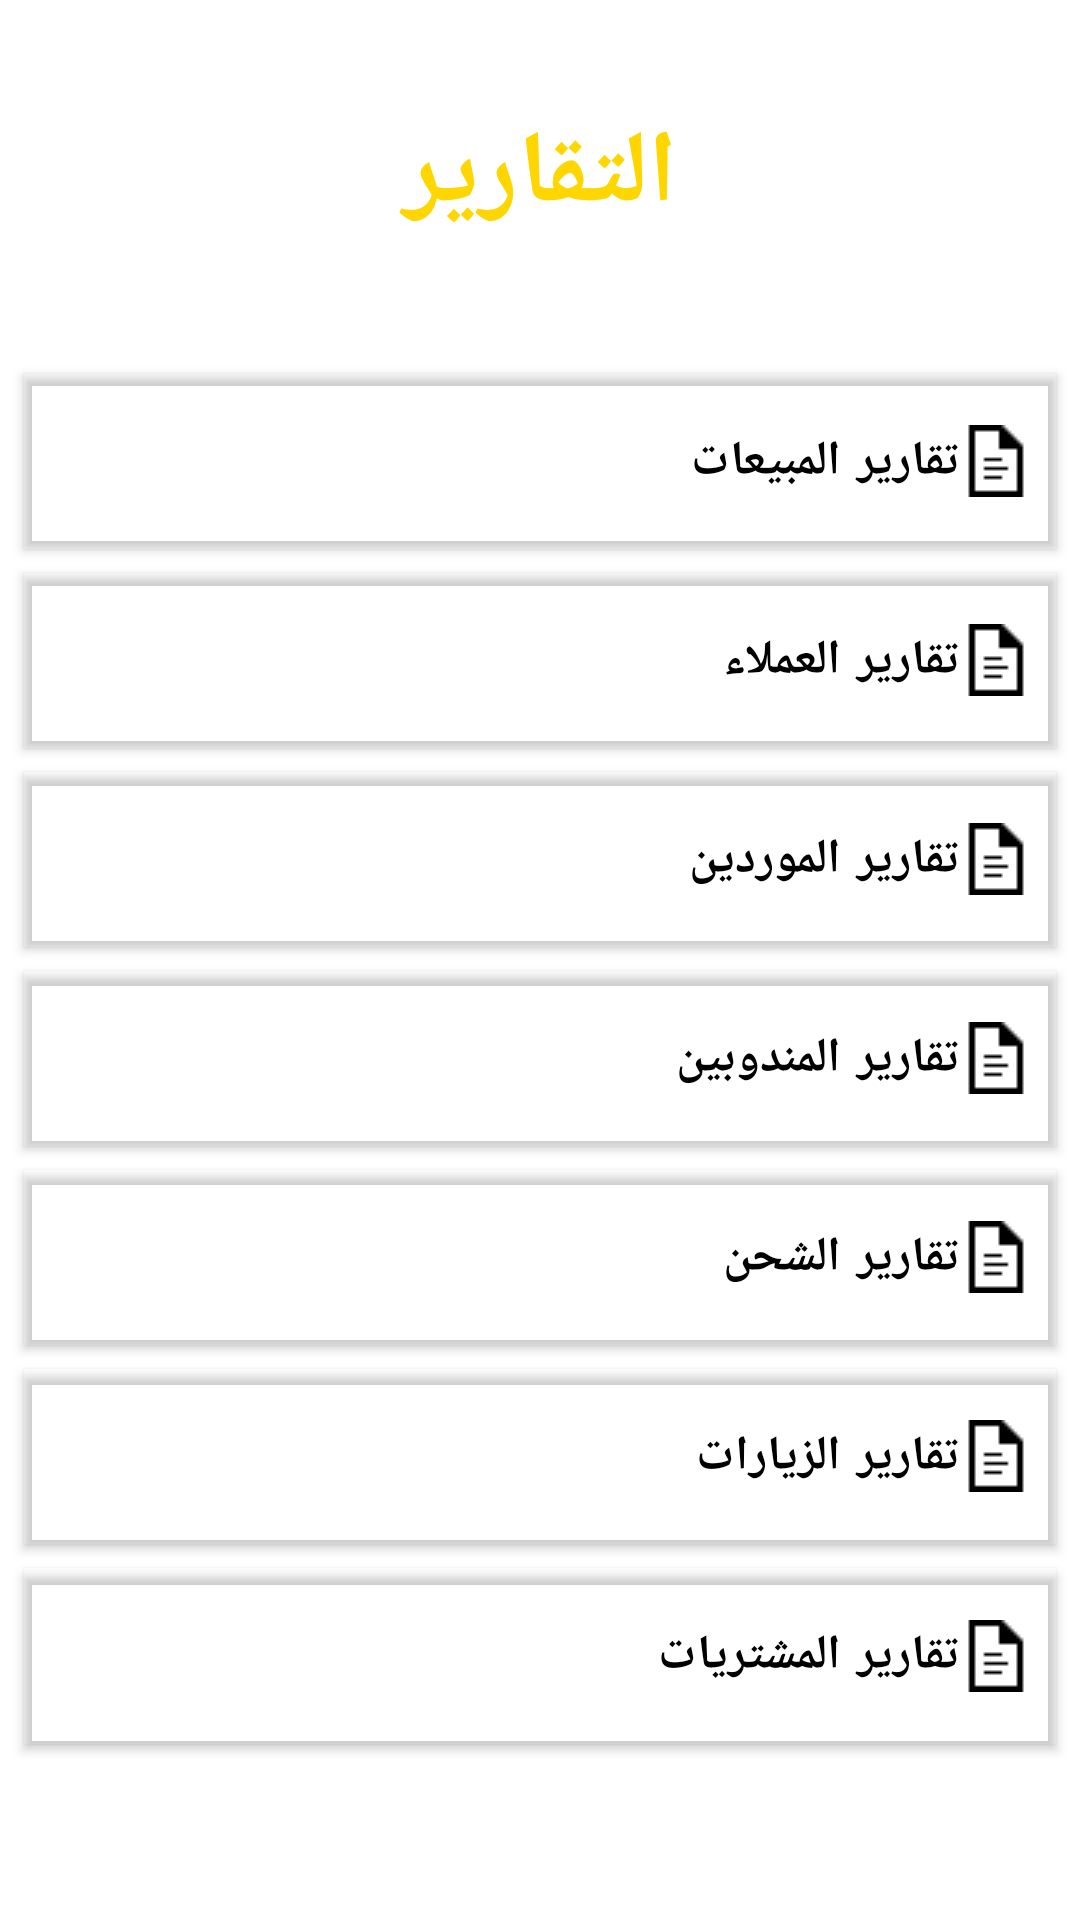

Here is an Android app screen rendered from its layout file. Give the layout XML and the strings, colors and styles it references.
<!-- AndroidManifest.xml: application theme Theme.POSSaror -->
<!-- res/layout/reports_layout.xml -->
<?xml version="1.0" encoding="utf-8"?>
<androidx.appcompat.widget.LinearLayoutCompat xmlns:android="http://schemas.android.com/apk/res/android"
    xmlns:app="http://schemas.android.com/apk/res-auto"
    xmlns:tools="http://schemas.android.com/tools"
    android:layout_width="match_parent"
    android:layout_height="match_parent"
    android:elevation="2dp"
    android:orientation="vertical"
    android:weightSum="10">


    <TextView
        android:id="@+id/textView10"
        style="@style/tv_title_style"
        android:layout_weight="2"
        android:text="التقارير" />

    <Button
        android:id="@+id/button10"
        style="@style/Widget.MaterialComponents.Button.OutlinedButton"
        android:layout_width="match_parent"
        android:layout_height="0dp"
        android:layout_marginStart="8dp"
        android:layout_marginTop="8dp"
        android:layout_marginEnd="8dp"
        android:layout_weight="1"
        android:background="#FFFFFF"
        android:backgroundTint="#FFFFFF"
        android:drawableRight="@drawable/report_icon"
        android:elevation="2dp"
        android:padding="8dp"
        android:text="تقارير المبيعات"
        android:textAlignment="viewEnd"
        android:textColor="#000000"
        android:textSize="16sp"
        android:textStyle="bold"
        app:strokeColor="#FFFFFF" />

    <Button
        android:id="@+id/button7"
        style="@style/Widget.MaterialComponents.Button.OutlinedButton"
        android:layout_width="match_parent"
        android:layout_height="0dp"
        android:layout_marginStart="8dp"
        android:layout_marginTop="8dp"
        android:layout_marginEnd="8dp"
        android:layout_weight="1"
        android:background="#FFFFFF"
        android:backgroundTint="#FFFFFF"
        android:drawableRight="@drawable/report_icon"
        android:elevation="2dp"
        android:padding="8dp"
        android:text="تقارير العملاء"
        android:textAlignment="viewEnd"
        android:textColor="#000000"
        android:textSize="16sp"
        android:textStyle="bold"
        app:strokeColor="#FFFFFF" />

    <Button
        android:id="@+id/button11"
        style="@style/Widget.MaterialComponents.Button.OutlinedButton"
        android:layout_width="match_parent"
        android:layout_height="0dp"
        android:layout_marginStart="8dp"
        android:layout_marginTop="8dp"
        android:layout_marginEnd="8dp"
        android:layout_weight="1"
        android:background="#FFFFFF"
        android:backgroundTint="#FFFFFF"
        android:drawableRight="@drawable/report_icon"
        android:elevation="2dp"
        android:padding="8dp"
        android:text="تقارير الموردين"
        android:textAlignment="viewEnd"
        android:textColor="#000000"
        android:textSize="16sp"
        android:textStyle="bold"
        app:strokeColor="#FFFFFF" />

    <Button
        android:id="@+id/button8"
        style="@style/Widget.MaterialComponents.Button.OutlinedButton"
        android:layout_width="match_parent"
        android:layout_height="0dp"
        android:layout_marginStart="8dp"
        android:layout_marginTop="8dp"
        android:layout_marginEnd="8dp"
        android:layout_weight="1"
        android:background="#FFFFFF"
        android:backgroundTint="#FFFFFF"
        android:drawableRight="@drawable/report_icon"
        android:elevation="2dp"
        android:padding="8dp"
        android:text="تقارير المندوبين"
        android:textAlignment="viewEnd"
        android:textColor="#000000"
        android:textSize="16sp"
        android:textStyle="bold"
        app:strokeColor="#FFFFFF" />

    <Button
        android:id="@+id/button12"
        style="@style/Widget.MaterialComponents.Button.OutlinedButton"
        android:layout_width="match_parent"
        android:layout_height="0dp"
        android:layout_marginStart="8dp"
        android:layout_marginTop="8dp"
        android:layout_marginEnd="8dp"
        android:layout_weight="1"
        android:background="#FFFFFF"
        android:backgroundTint="#FFFFFF"
        android:drawableRight="@drawable/report_icon"
        android:elevation="2dp"
        android:padding="8dp"
        android:text="تقارير الشحن"
        android:textAlignment="viewEnd"
        android:textColor="#000000"
        android:textSize="16sp"
        android:textStyle="bold"
        app:strokeColor="#FFFFFF" />

    <Button
        android:id="@+id/button6"
        style="@style/Widget.MaterialComponents.Button.OutlinedButton"
        android:layout_width="match_parent"
        android:layout_height="0dp"
        android:layout_marginStart="8dp"
        android:layout_marginTop="8dp"
        android:layout_marginEnd="8dp"
        android:layout_weight="1"
        android:background="#FFFFFF"
        android:backgroundTint="#FFFFFF"
        android:drawableRight="@drawable/report_icon"
        android:elevation="2dp"
        android:padding="8dp"
        android:text="تقارير الزيارات"
        android:textAlignment="viewEnd"
        android:textColor="#000000"
        android:textSize="16sp"
        android:textStyle="bold"
        app:strokeColor="#FFFFFF" />

    <Button
        android:id="@+id/button9"
        style="@style/Widget.MaterialComponents.Button.OutlinedButton"
        android:layout_width="match_parent"
        android:layout_height="0dp"
        android:layout_marginStart="8dp"
        android:layout_marginTop="8dp"
        android:layout_marginEnd="8dp"
        android:layout_weight="1"
        android:background="#FFFFFF"
        android:backgroundTint="#FFFFFF"
        android:drawableRight="@drawable/report_icon"
        android:elevation="2dp"
        android:padding="8dp"
        android:text="تقارير المشتريات"
        android:textAlignment="viewEnd"
        android:textColor="#000000"
        android:textSize="16sp"
        android:textStyle="bold"
        app:strokeColor="#FFFFFF" />


</androidx.appcompat.widget.LinearLayoutCompat>
<!-- resources referenced by this layout -->
<resources>
  <!-- drawable report_icon: png bitmap (drawable, 192 bytes) -->
  <style name="tv_title_style">
          <item name="android:textSize">34sp</item>
          <item name="android:textColor">#FFD600</item>
          <item name="android:gravity">center</item>
          <item name="android:layout_width">match_parent</item>
          <item name="android:layout_height">0dp</item>
          <item name="android:textStyle">bold</item>
          <item name="android:padding">8dp</item>
      </style>
  <style name="Theme.POSSaror" parent="Theme.MaterialComponents.DayNight">
          
          <item name="colorPrimary">@color/purple_500</item>
          <item name="colorPrimaryVariant">@color/purple_700</item>
          <item name="colorOnPrimary">@color/white</item>
          
          <item name="colorSecondary">@color/teal_200</item>
          <item name="colorSecondaryVariant">@color/teal_700</item>
          <item name="colorOnSecondary">@color/black</item>
          
          <item name="android:statusBarColor" tools:targetApi="l">?attr/colorPrimaryVariant</item>
          
      </style>
  <color name="purple_500">#FF6200EE</color>
  <color name="purple_700">#FF3700B3</color>
  <color name="white">#FFFFFFFF</color>
  <color name="teal_200">#FF03DAC5</color>
  <color name="teal_700">#FF018786</color>
  <color name="black">#FF000000</color>
</resources>
